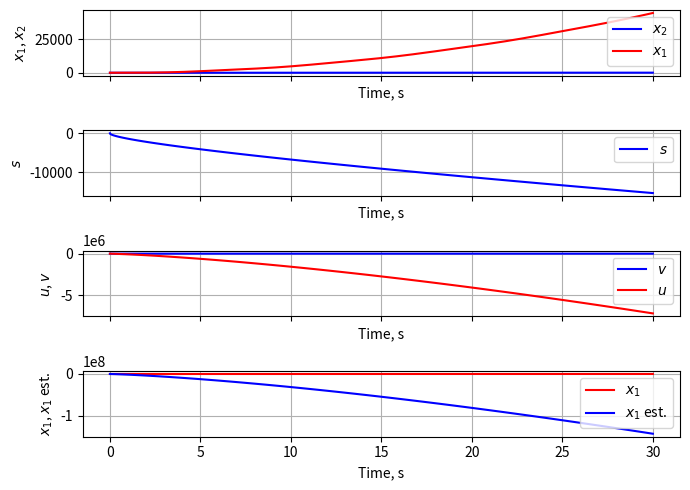

Source code (Python):
import matplotlib.pyplot as plt 
import numpy as np


x, t = [1, 0, 1, 0, 0, 0, 0, 0], 0  # Начальные значения

t1 = 30.0  # Период симуляции
dt = 0.0001  # Шаг по времени

solution = []  # Массивы для хранения значений
tarr = []
uarr = []
sarr  = []
varr = []
x1earr = []

J = 10 ** -3
R = 1
L = 0.5
km = kb = 5 * 10 ** -2


def sign_exp(x, p):
    return np.sign(x) * np.abs(x) ** p


def observer(state):
    _, x2, z1e, z2e, _, x2e, ddx2e, u = state

    Lc = 0.1 / J

    k1 = 15
    k2 = 20

    dx2e = -k1 * sign_exp(x2e - x2, 0.5) + ddx2e
    ddx2e = -k2 * np.sign(x2e - x2)

    x1e = 1 / kb * (-L * dx2e - R * x2 + u)

    z1 = x1e

    Lc = 0.1 / J

    k1 = 1.5 * np.sqrt(Lc)
    k2 = 1.1 * Lc

    dz1e = -k1 * sign_exp(z1e - z1, 0.5) + z2e
    dz2e = -k2 * np.sign(z1e - z1)

    return [dz1e, dz2e], x1e, x2e, ddx2e


def rhs(t, state):

    _, x2, _, z2e, x1e, _, _, _ = state

    TL = 0.1 * np.sin(t)

    TL_dot_max = 0.1
    alpha = TL_dot_max * L / km
    beta = 1

    s = z2e + beta * sign_exp(x1e, 0.5)
    v = -alpha * np.sign(s)
    u = v + R * x2 + kb * x1e
    
    uarr.append(u)
    varr.append(v)
    sarr.append(s)

    dx1 = 1 / J * (km * x2 - TL)
    dx2 = 1 / L * v
    
    return [dx1, dx2], u


while t < t1:
    dze, x1e, x2e, ddx2e = observer(x)
    dx, u = rhs(t, x)

    x[-1] = u
    x[-2] = ddx2e
    x[-3] = x2e
    x[-4] = x1e

    x[2] = x[2] + dze[0] * dt
    x[3] = x[3] + dze[1] * dt

    x[0] = x[0] + dx[0] * dt
    x[1] = x[1] + dx[1] * dt

    solution.append(x[:2])
    tarr.append(t)
    x1earr.append(x1e)
    t += dt


y1, y2 = zip(*solution)


fig, (ax1, ax2, ax3, ax4) = plt.subplots(4, 1, figsize=(7, 5), sharex=True)

# Первый график: X1, X2
ax1.set_xlabel('Time, s')
ax1.set_ylabel('$x_1$, $x_2$')
ax1.plot(tarr, y2, 'b-', label='$x_2$')
ax1.plot(tarr, y1, 'r-', label='$x_1$')
ax1.legend(loc='upper right')
ax1.grid(True)

# Второй график: s
ax2.set_xlabel('Time, s')
ax2.set_ylabel('$s$')
ax2.plot(tarr, sarr, 'b-', label='$s$')
ax2.legend(loc='upper right')
ax2.grid(True)

# Третий график: u
ax3.set_xlabel('Time, s')
ax3.set_ylabel('$u$, $v$')
ax3.plot(tarr, varr, 'b-', label='$v$')
ax3.plot(tarr, uarr, 'r-', label='$u$')
ax3.legend(loc='upper right')
ax3.grid(True)

ax4.set_xlabel('Time, s')
ax4.set_ylabel('$x_1$, $x_1$ est.')
ax4.plot(tarr, y1, 'r-', label='$x_1$')
ax4.plot(tarr, x1earr, 'b-', label='$x_1$ est.')
ax4.legend(loc='upper right')
ax4.grid(True)

plt.tight_layout()  # Улучшает размещение графиков
plt.show()
